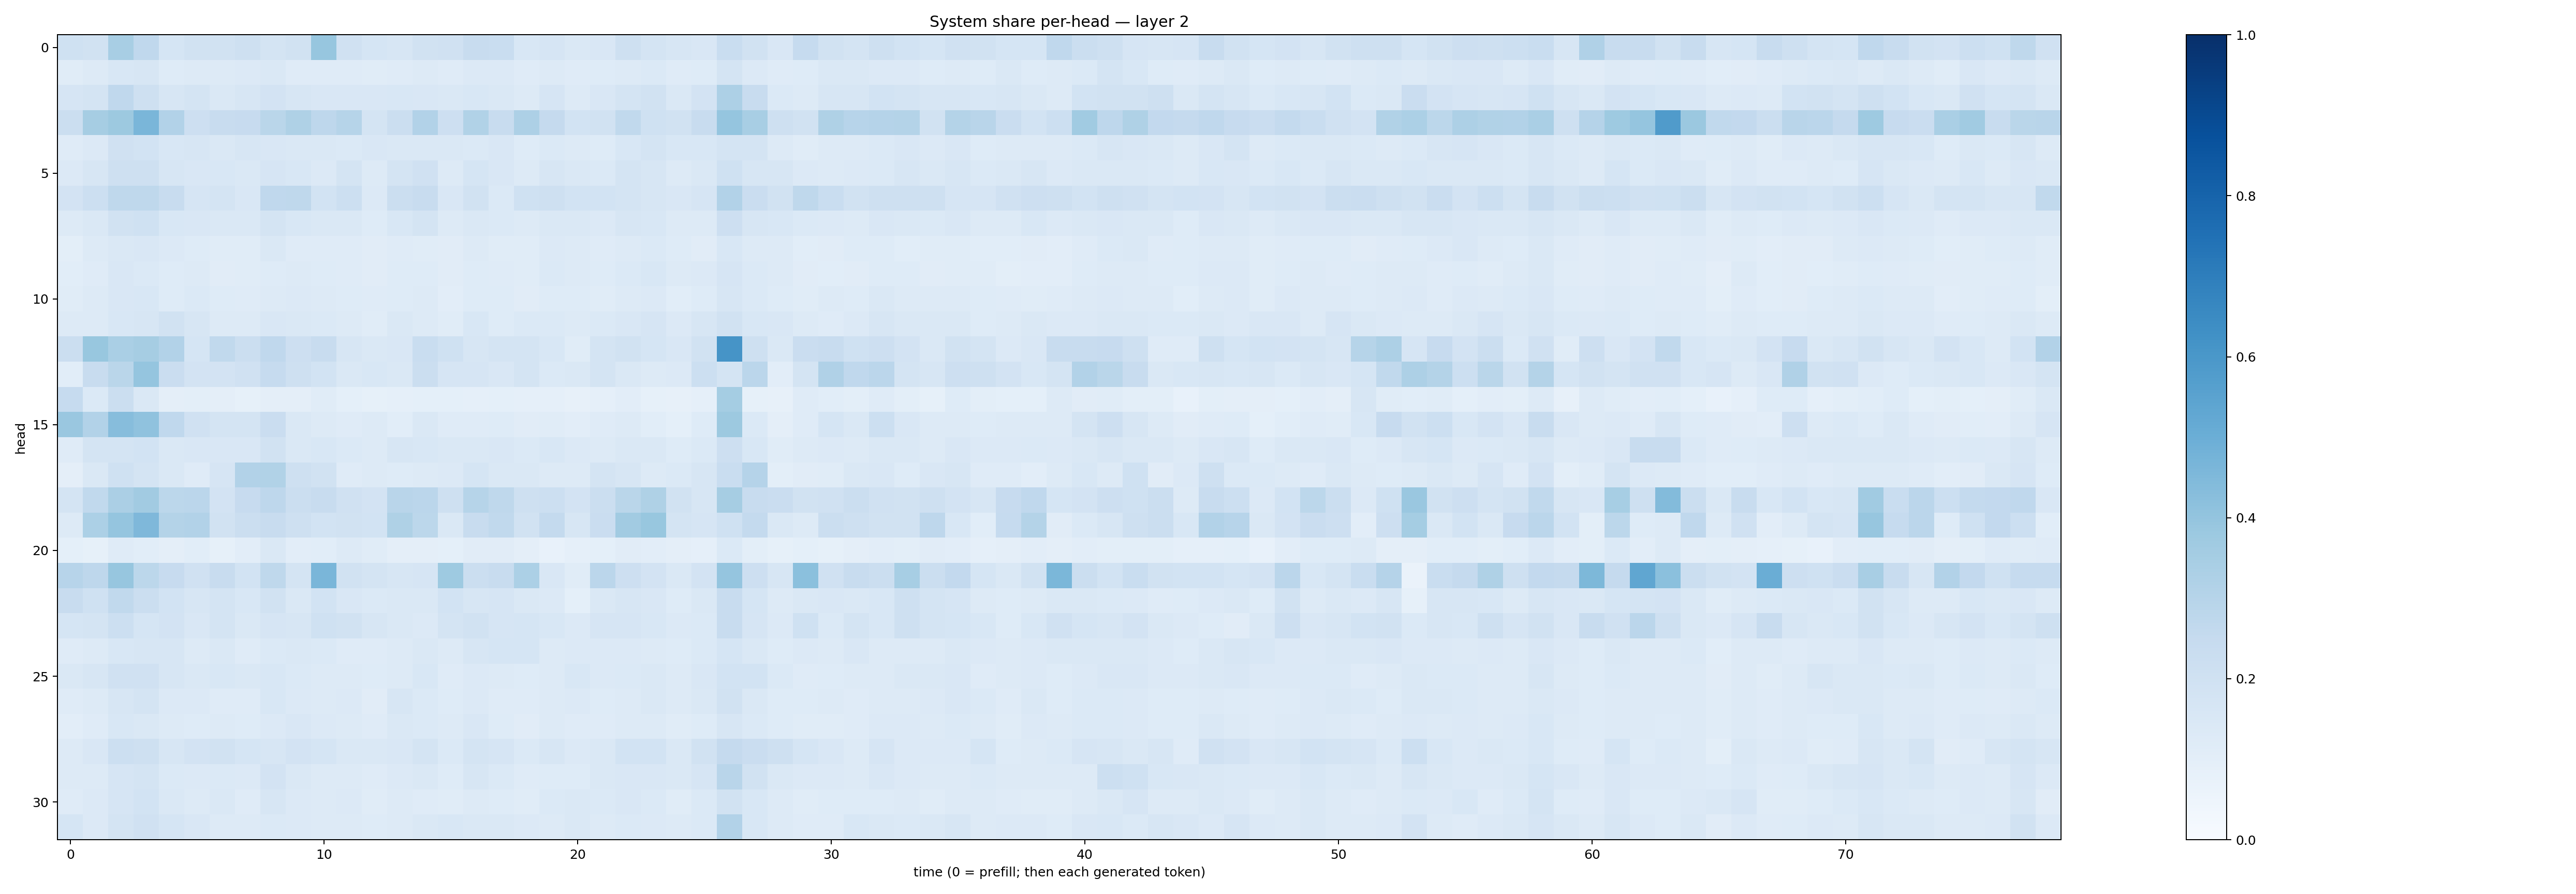

Data behind this chart, as committed beside it:
0.19925915, 0.18960176, 0.34339914, 0.2659274, 0.16832677, 0.1894485, 0.19119349, 0.20760405, 0.17885336, 0.19215886, 0.39188057, 0.199138, 0.16827254, 0.15995395, 0.19474606, 0.19906436, 0.23967604, 0.23114759, 0.15428305, 0.16530336, 0.14817522, 0.1496526, 0.20682102, 0.17813878
0.1167, 0.13, 0.1538, 0.1629, 0.1224, 0.1278, 0.1293, 0.1341, 0.1409, 0.121, 0.1184, 0.1175, 0.1167, 0.1181, 0.1307, 0.1173, 0.1364, 0.1332, 0.1207, 0.1308, 0.118, 0.1243, 0.1274, 0.1385
0.1663, 0.1783, 0.2688, 0.2043, 0.1606, 0.1772, 0.1461, 0.1586, 0.1832, 0.1602, 0.1509, 0.1496, 0.1514, 0.1553, 0.1489, 0.1424, 0.1542, 0.1475, 0.1308, 0.1662, 0.1254, 0.1486, 0.176, 0.1922
0.223, 0.349, 0.378, 0.4644, 0.3111, 0.2137, 0.2358, 0.2445, 0.2879, 0.3223, 0.2773, 0.2974, 0.1795, 0.2259, 0.3087, 0.2143, 0.3158, 0.2409, 0.3262, 0.2523, 0.1857, 0.1947, 0.2628, 0.2024
0.1174, 0.1356, 0.1968, 0.1873, 0.1558, 0.162, 0.1441, 0.1633, 0.1487, 0.1443, 0.1459, 0.1406, 0.1489, 0.148, 0.1431, 0.1413, 0.1374, 0.15, 0.124, 0.1403, 0.1294, 0.1242, 0.1538, 0.1767
0.1345, 0.1638, 0.2034, 0.2064, 0.1611, 0.1485, 0.1527, 0.1454, 0.166, 0.1555, 0.1367, 0.178, 0.1269, 0.1766, 0.1966, 0.1313, 0.1707, 0.152, 0.1291, 0.1581, 0.1416, 0.1379, 0.1769, 0.1594
0.1797, 0.2178, 0.2733, 0.2719, 0.2384, 0.1667, 0.1757, 0.1517, 0.2657, 0.2698, 0.1857, 0.2159, 0.1336, 0.2217, 0.2361, 0.1516, 0.1893, 0.1399, 0.2004, 0.2041, 0.1842, 0.1868, 0.1734, 0.1636
0.1296, 0.1454, 0.195, 0.1999, 0.1539, 0.1487, 0.1431, 0.1441, 0.1752, 0.1537, 0.1418, 0.1479, 0.1227, 0.1557, 0.1787, 0.1314, 0.1455, 0.1388, 0.1269, 0.1457, 0.1426, 0.1338, 0.1608, 0.1524
0.09934, 0.1289, 0.1436, 0.1497, 0.1352, 0.1243, 0.1143, 0.1138, 0.1453, 0.1211, 0.1181, 0.1179, 0.1121, 0.1201, 0.1167, 0.1116, 0.132, 0.1164, 0.1162, 0.1337, 0.1266, 0.1204, 0.1326, 0.1374
0.1062, 0.1211, 0.1522, 0.1392, 0.1214, 0.1274, 0.1115, 0.1154, 0.1244, 0.1291, 0.1242, 0.1193, 0.1119, 0.123, 0.1215, 0.1097, 0.1249, 0.1195, 0.1148, 0.1396, 0.1304, 0.1237, 0.1394, 0.1527
0.1154, 0.1303, 0.1496, 0.1528, 0.1246, 0.1394, 0.1224, 0.1193, 0.1324, 0.1343, 0.1252, 0.1246, 0.1193, 0.1237, 0.1289, 0.1037, 0.1211, 0.1237, 0.1096, 0.1245, 0.1228, 0.1171, 0.1283, 0.1367
0.1264, 0.1292, 0.1562, 0.16, 0.1921, 0.1584, 0.1324, 0.1274, 0.1486, 0.1437, 0.1381, 0.1295, 0.1163, 0.1412, 0.1271, 0.1154, 0.1531, 0.1231, 0.1376, 0.1382, 0.1321, 0.1377, 0.1497, 0.1641
0.2255, 0.3894, 0.337, 0.3505, 0.3098, 0.1687, 0.2648, 0.2249, 0.2667, 0.2122, 0.2407, 0.1584, 0.1465, 0.1495, 0.2332, 0.203, 0.1606, 0.1731, 0.1743, 0.1526, 0.1143, 0.1768, 0.1929, 0.1687
0.1073, 0.2396, 0.2867, 0.3963, 0.2278, 0.1836, 0.1801, 0.1965, 0.2468, 0.2041, 0.1844, 0.1458, 0.1547, 0.142, 0.2228, 0.1654, 0.1672, 0.1512, 0.1731, 0.1387, 0.1435, 0.1727, 0.1459, 0.1304
0.2498, 0.1397, 0.2231, 0.1444, 0.09608, 0.09835, 0.09576, 0.08383, 0.09687, 0.09652, 0.1146, 0.09124, 0.08469, 0.08634, 0.09114, 0.09059, 0.08714, 0.09319, 0.08906, 0.08874, 0.08149, 0.08872, 0.1042, 0.08574
0.3844, 0.3096, 0.4312, 0.4098, 0.2673, 0.197, 0.1733, 0.1759, 0.23, 0.142, 0.1285, 0.1184, 0.129, 0.1081, 0.1439, 0.1178, 0.1173, 0.1227, 0.1116, 0.1149, 0.1036, 0.1198, 0.1317, 0.107
0.1206, 0.1775, 0.1743, 0.1845, 0.1448, 0.1496, 0.1488, 0.1517, 0.1947, 0.144, 0.1554, 0.1371, 0.1254, 0.1593, 0.1528, 0.1431, 0.1472, 0.1498, 0.1394, 0.1528, 0.1339, 0.129, 0.141, 0.1413
0.09428, 0.148, 0.2021, 0.1754, 0.1464, 0.1207, 0.1676, 0.3115, 0.316, 0.2057, 0.1908, 0.1177, 0.126, 0.1244, 0.1273, 0.1347, 0.1701, 0.146, 0.144, 0.1263, 0.1275, 0.1758, 0.1612, 0.1324
0.1723, 0.262, 0.3322, 0.3629, 0.2809, 0.2829, 0.18, 0.2442, 0.2756, 0.222, 0.2362, 0.1985, 0.1819, 0.2896, 0.2813, 0.2041, 0.3007, 0.2707, 0.2037, 0.2173, 0.1811, 0.2188, 0.2877, 0.3217
0.1296, 0.3286, 0.3977, 0.4524, 0.3076, 0.3088, 0.1921, 0.2231, 0.2413, 0.2092, 0.1865, 0.1915, 0.1847, 0.3221, 0.2787, 0.1407, 0.2407, 0.2638, 0.1918, 0.257, 0.1614, 0.2283, 0.3604, 0.3874
0.09119, 0.08362, 0.1189, 0.1087, 0.09578, 0.1068, 0.08586, 0.1028, 0.1466, 0.1028, 0.1073, 0.1305, 0.1159, 0.09472, 0.09591, 0.0904, 0.1096, 0.1108, 0.09377, 0.07736, 0.08918, 0.09112, 0.1099, 0.1025
0.2966, 0.2754, 0.3921, 0.2793, 0.2454, 0.1969, 0.235, 0.1865, 0.2714, 0.1722, 0.4617, 0.189, 0.1763, 0.1637, 0.1647, 0.3727, 0.2217, 0.2369, 0.3295, 0.152, 0.1149, 0.2826, 0.2124, 0.1827
0.2415, 0.2027, 0.2619, 0.2227, 0.1857, 0.1622, 0.172, 0.1524, 0.1921, 0.1453, 0.1855, 0.15, 0.1371, 0.1471, 0.1464, 0.1859, 0.1585, 0.1646, 0.1428, 0.1353, 0.09298, 0.1417, 0.1623, 0.1514
0.1699, 0.1768, 0.2159, 0.1711, 0.1835, 0.1488, 0.1732, 0.1455, 0.1675, 0.1565, 0.2031, 0.1936, 0.1605, 0.1449, 0.1344, 0.1759, 0.1929, 0.1653, 0.1698, 0.1562, 0.1341, 0.167, 0.1667, 0.1535
0.1176, 0.1321, 0.1539, 0.1626, 0.162, 0.1258, 0.1409, 0.1184, 0.1384, 0.1438, 0.139, 0.1211, 0.1174, 0.129, 0.1433, 0.1311, 0.1574, 0.1698, 0.1697, 0.1295, 0.1355, 0.1367, 0.1329, 0.1312
0.1421, 0.1641, 0.1967, 0.1972, 0.1565, 0.1417, 0.1537, 0.1457, 0.1558, 0.1402, 0.1317, 0.1323, 0.1249, 0.1316, 0.1554, 0.1205, 0.1361, 0.1258, 0.1216, 0.128, 0.1558, 0.1348, 0.1382, 0.1461
0.1187, 0.1318, 0.1563, 0.1774, 0.1329, 0.1337, 0.1181, 0.1205, 0.1532, 0.1334, 0.1324, 0.1348, 0.1126, 0.1583, 0.1403, 0.122, 0.1364, 0.1196, 0.119, 0.1326, 0.1338, 0.1214, 0.1265, 0.1445
0.1052, 0.1201, 0.1531, 0.1473, 0.13, 0.1243, 0.126, 0.1211, 0.1367, 0.1487, 0.133, 0.1317, 0.1201, 0.142, 0.1398, 0.1314, 0.1506, 0.1233, 0.1124, 0.1304, 0.1205, 0.1205, 0.1325, 0.1327
0.131, 0.1504, 0.2172, 0.208, 0.158, 0.1807, 0.188, 0.1705, 0.16, 0.1812, 0.1687, 0.1465, 0.1457, 0.1515, 0.1719, 0.1367, 0.1724, 0.1672, 0.1381, 0.1615, 0.1355, 0.1457, 0.1868, 0.1856
0.131, 0.1251, 0.1678, 0.1788, 0.1372, 0.1366, 0.1392, 0.1343, 0.1806, 0.1433, 0.1273, 0.1314, 0.1183, 0.1362, 0.1453, 0.1234, 0.1575, 0.1386, 0.1196, 0.1248, 0.1235, 0.1417, 0.1503, 0.152
0.1206, 0.1366, 0.1672, 0.1839, 0.1453, 0.13, 0.1411, 0.1202, 0.1607, 0.1342, 0.1314, 0.1353, 0.1146, 0.126, 0.1206, 0.1161, 0.1325, 0.1234, 0.1152, 0.1368, 0.144, 0.1381, 0.1498, 0.1367
0.1696, 0.1348, 0.1745, 0.1978, 0.1686, 0.1507, 0.1265, 0.1279, 0.1396, 0.1348, 0.1296, 0.1282, 0.1249, 0.1317, 0.1442, 0.1549, 0.1471, 0.1451, 0.1364, 0.1285, 0.1424, 0.1276, 0.1394, 0.1364
